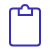
t = 0.00 s
t = 0.30 s: frame unchanged from t = 0.00 s, image omitted
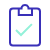
t = 0.60 s
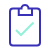
t = 1.00 s
t = 1.40 s: frame unchanged from t = 1.00 s, image omitted
t = 1.60 s: frame unchanged from t = 1.00 s, image omitted

The animated SVG that drew these frames (rendered in a browser with its animation timeline set to each time). Animation: 1 CSS @keyframes rule; one cycle of 2.00 s, repeats indefinitely.

<svg width="100" height="100" viewBox="0 0 100 100" fill="none" xmlns="http://www.w3.org/2000/svg" style="width: 50px; height: 50px;"><style>
     .line-clipboard1 {animation:line-clipboard1-tick 2s infinite; stroke-dasharray: 110; stroke-dashoffset: 110;}
     @keyframes line-clipboard1-tick {
         20%{stroke-dashoffset: 110;}
         60%{stroke-dashoffset: 0;}
         100%{stroke-dashoffset: 0;}
     }
     @media (prefers-reduced-motion: reduce) {
         .line-clipboard1 {
             animation: none;
         }
     }
    </style><path class="stroke1 fill1" d="M20 23C20 19.6863 22.6863 17 26 17H43C43 17 43 10 50 10C57 10 57 17 57 17H74C77.3137 17 80 19.6863 80 23V85C80 88.3137 77.3137 91 74 91H26C22.6863 91 20 88.3137 20 85V23Z" fill="#fff" stroke="rgba(57,48,184,1)" stroke-width="4.0px" style="animation-duration: 2s;"></path><path class="stroke1" d="M37.5 17V30H64V17" stroke="rgba(57,48,184,1)" stroke-width="4.0px" style="animation-duration: 2s;"></path><path class="line-clipboard1 stroke2" d="M32 60L42 70L67 45" stroke="rgba(147,241,217,1)" stroke-width="4.0px" style="animation-duration: 2s;"></path></svg>